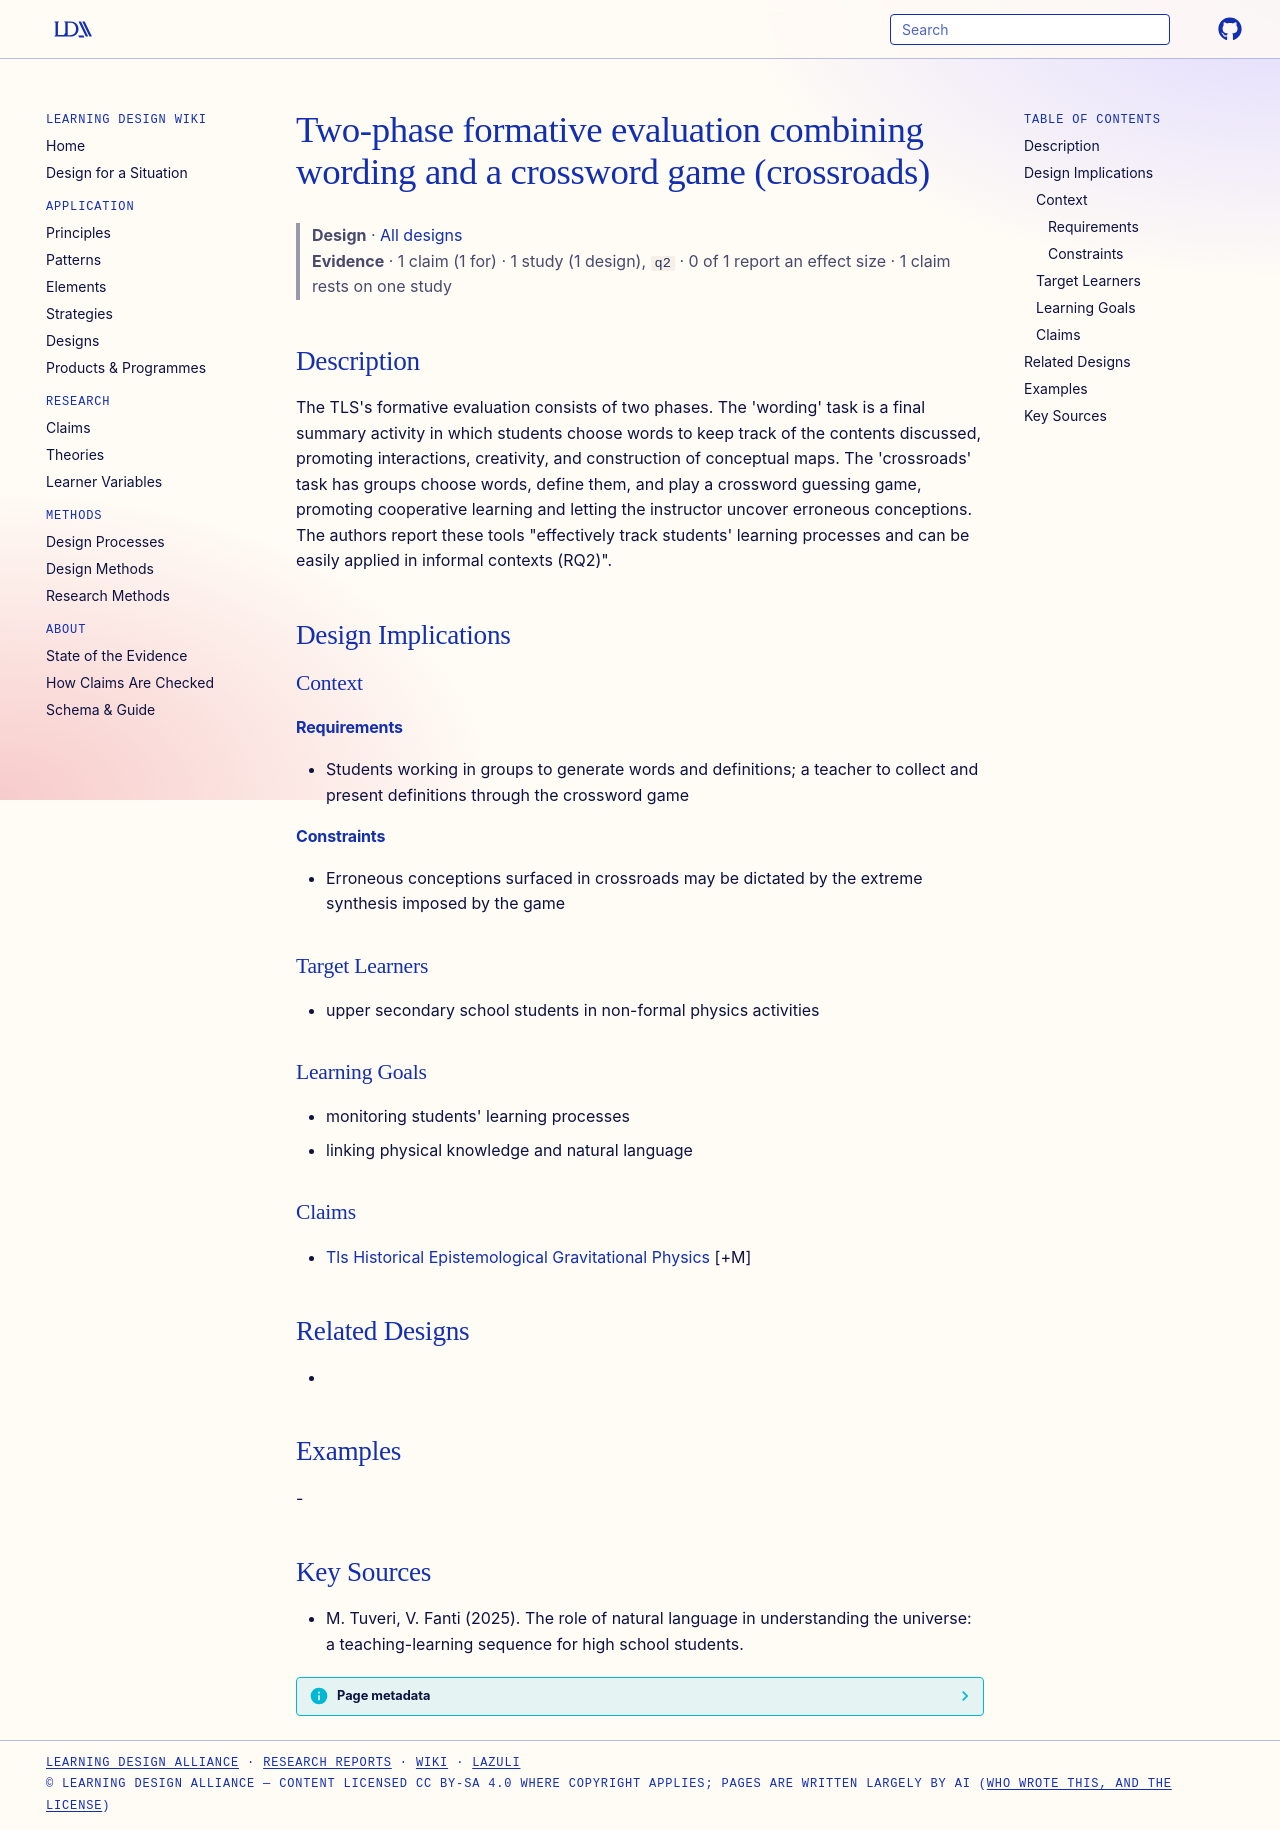

repository: Learning-Design-Alliance/learning-wiki · page: designs/wording-crossroads-formative-evaluation/index.html · generator: mkdocs

---
type: design
id: wording-crossroads-formative-evaluation
title: Two-phase formative evaluation combining wording and a crossword game (crossroads)
description: "The TLS's formative evaluation consists of two phases."
status: review
generated:
  by: "process:settle-candidates"
  at: 2026-11-21
sources:
  - id: m-tuveri-2025
    title: "M. Tuveri, V. Fanti (2025). The role of natural language in understanding the universe: a teaching-learning sequence for high school students."
    author: M. Tuveri, V. Fanti
---

# Two-phase formative evaluation combining wording and a crossword game (crossroads)

> **Design** · [All designs](index.md)
> **Evidence** · 1 claim (1 for) · 1 study (1 design), `q2` · 0 of 1 report an effect size · 1 claim rests on one study

## Description
The TLS's formative evaluation consists of two phases. The 'wording' task is a final summary activity in which students choose words to keep track of the contents discussed, promoting interactions, creativity, and construction of conceptual maps. The 'crossroads' task has groups choose words, define them, and play a crossword guessing game, promoting cooperative learning and letting the instructor uncover erroneous conceptions. The authors report these tools "effectively track students' learning processes and can be easily applied in informal contexts (RQ2)".

## Design Implications

### Context
#### Requirements
- Students working in groups to generate words and definitions; a teacher to collect and present definitions through the crossword game
#### Constraints
- Erroneous conceptions surfaced in crossroads may be dictated by the extreme synthesis imposed by the game

### Target Learners
- upper secondary school students in non-formal physics activities

### Learning Goals
- monitoring students' learning processes
- linking physical knowledge and natural language

### Claims
- [Tls Historical Epistemological Gravitational Physics](../claims/tls-historical-epistemological-gravitational-physics.md) [+M]

## Related Designs
- 

## Examples
-

## Key Sources
- M. Tuveri, V. Fanti (2025). The role of natural language in understanding the universe: a teaching-learning sequence for high school students.
